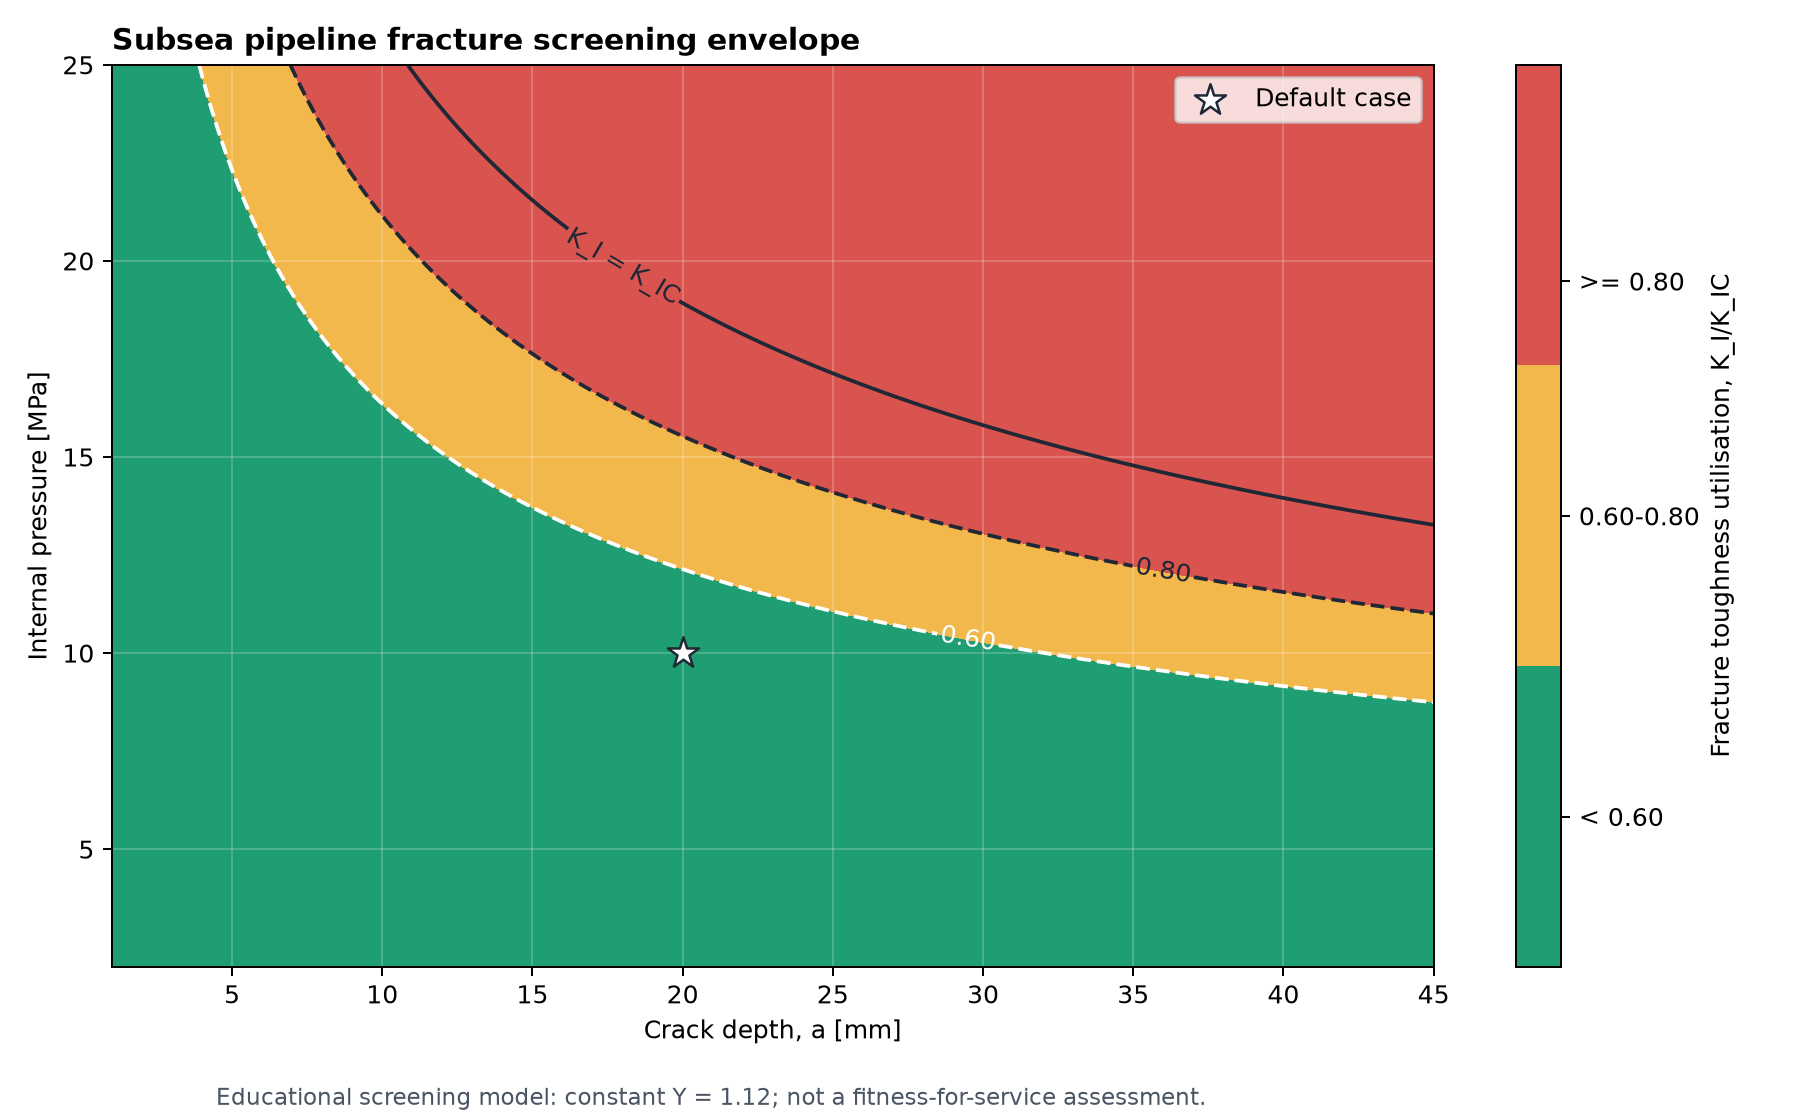

The file beside this chart, header and first rows:
crack_depth_mm, internal_pressure_mpa, ki_over_kic
1.0, 2.0, 0.000501
1.25, 2.0, 0.00056
1.5, 2.0, 0.000614
1.75, 2.0, 0.000663
2.0, 2.0, 0.000708
2.25, 2.0, 0.000751
2.5, 2.0, 0.000792
2.75, 2.0, 0.000831
3.0, 2.0, 0.000868
3.25, 2.0, 0.000903
3.5, 2.0, 0.000937
3.75, 2.0, 0.00097
4.0, 2.0, 0.001002
4.25, 2.0, 0.001033
4.5, 2.0, 0.001063
4.75, 2.0, 0.001092
5.0, 2.0, 0.00112
5.25, 2.0, 0.001148
5.5, 2.0, 0.001175
5.75, 2.0, 0.001201
6.0, 2.0, 0.001227
6.25, 2.0, 0.001252
6.5, 2.0, 0.001277
6.75, 2.0, 0.001302
7.0, 2.0, 0.001325
7.25, 2.0, 0.001349
7.5, 2.0, 0.001372
7.75, 2.0, 0.001395
8.0, 2.0, 0.001417
8.25, 2.0, 0.001439
8.5, 2.0, 0.001461
8.75, 2.0, 0.001482
9.0, 2.0, 0.001503
9.25, 2.0, 0.001524
9.5, 2.0, 0.001544
9.75, 2.0, 0.001564
10.0, 2.0, 0.001584
10.25, 2.0, 0.001604
10.5, 2.0, 0.001623
10.75, 2.0, 0.001642
11.0, 2.0, 0.001661
11.25, 2.0, 0.00168
11.5, 2.0, 0.001699
11.75, 2.0, 0.001717
12.0, 2.0, 0.001735
12.25, 2.0, 0.001753
12.5, 2.0, 0.001771
12.75, 2.0, 0.001789
13.0, 2.0, 0.001806
13.25, 2.0, 0.001823
13.5, 2.0, 0.001841
13.75, 2.0, 0.001858
14.0, 2.0, 0.001874
14.25, 2.0, 0.001891
14.5, 2.0, 0.001908
14.75, 2.0, 0.001924
15.0, 2.0, 0.00194
15.25, 2.0, 0.001956
15.5, 2.0, 0.001972
15.75, 2.0, 0.001988
... 32,685 more rows
